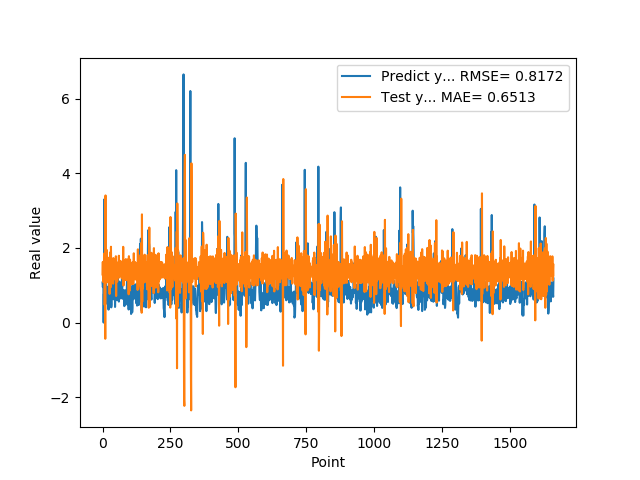

Source data for this figure (header and first rows):
1.074290990829999792e+00, 1.289241265490991495e+00
9.521890282630000035e-01, 1.625801007885125493e+00
9.879170060160000766e-01, 1.088518924185390979e+00
1.011654973029999960e+00, 1.308724490734124668e+00
0.000000000000000000e+00, 1.629055834816242720e+00
7.643579840659999736e-01, 1.367439849052497713e+00
7.788103222849999119e-01, 1.246925574162472738e+00
3.306220054629999794e+00, 1.857212927085574394e+00
1.055441975589999970e+00, 4.711091126063242096e-01
7.543110251430000801e-01, 1.579333441488158352e+00
7.915459871289999283e-01, -4.345805560186634664e-01
1.409499049189999909e+00, 3.407724927305528340e+00
8.875439763070001042e-01, 1.209065892764225936e+00
6.401469707490000660e-01, 1.223077570351186472e+00
5.082880258560000808e-01, 1.065270153711720402e+00
8.640019893649999450e-01, 1.949961217764933918e+00
5.725920200349999822e-01, 1.226665147044779358e+00
8.469420075419999971e-01, 1.329287552283350271e+00
9.181020259860001032e-01, 1.107846974914044935e+00
7.976629734039999420e-01, 1.744551322454873654e+00
9.608020186419998776e-01, 1.092169776402355019e+00
9.555831551549999192e-01, 1.501335255400205071e+00
3.470349907879999862e-01, 1.486775300457136684e+00
9.546210169789999256e-01, 1.269079744249441033e+00
1.293938040730000072e+00, 1.400062108902073943e+00
5.251880288119999962e-01, 1.672031844582430704e+00
4.773890078070000542e-01, 7.675449724793452777e-01
1.275226235389999907e+00, 1.540755709424017628e+00
8.723750114439999814e-01, 1.879331181953243224e+00
8.355640172959999390e-01, 1.026894187655577717e+00
7.321749925609999377e-01, 9.457131587002607365e-01
7.640249729160000225e-01, 2.032399334804443569e+00
4.072830080990000323e-01, 1.197719398724713225e+00
4.752210080619999610e-01, 1.434859345468152636e+00
8.781340122220000488e-01, 1.279088914584169290e+00
7.414129972460000717e-01, 1.534504627393415532e+00
1.258002042770000051e+00, 1.154886762648683618e+00
1.069700956339999953e+00, 1.225966077862093107e+00
7.274609804150000691e-01, 1.711363559680958879e+00
7.892770171170000459e-01, 1.042120119355230967e+00
6.237750053410000550e-01, 1.726037770227604407e+00
6.914690136910000007e-01, 1.475360303957377273e+00
8.557710051540000640e-01, 1.156208690265503991e+00
7.093830108640000187e-01, 1.491035806753083559e+00
1.014547944070000041e+00, 1.269330307996783702e+00
1.115731000900000103e+00, 1.328925397455918311e+00
4.182830154900000208e-01, 1.557029954062131294e+00
1.002280950550000105e+00, 1.183365084725632510e+00
1.218860983849999968e+00, 1.426509138079162575e+00
1.143296003339999922e+00, 1.778105662783848961e+00
6.528189778330000248e-01, 7.115326323915762696e-01
6.746559739110000731e-01, 1.627183834148351549e+00
6.009536385540000802e-01, 1.498656677952517891e+00
6.694570183749999348e-01, 1.592834706826933067e+00
6.538079977039999990e-01, 1.099018829008944431e+00
7.814120054240000224e-01, 1.434420802758316960e+00
1.206303954120000022e+00, 1.300257736310090007e+00
8.469259738919999725e-01, 1.426612209753493676e+00
8.286409974099999687e-01, 1.337881220766211854e+00
6.482390165329999787e-01, 1.227168619581470832e+00
5.623700022700000023e-01, 1.791793574427127833e+00
... 1,599 more rows
